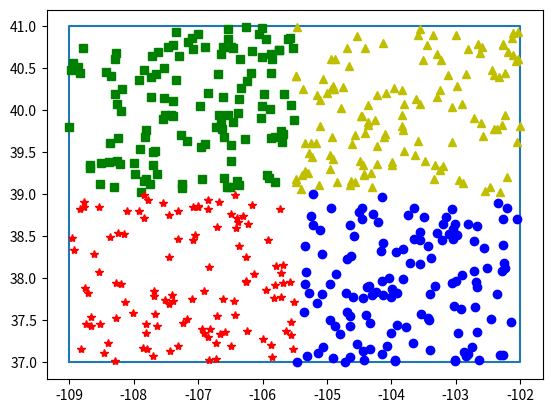

Write the Python code that produced this figure. (Note: this script raises an exception after producing the figure.)
"""
Author: Bianca Noveno
Lab 5: Conditional Statements
Using conditional statements to plot random points in different quadrats.
Due date: March 15, 2019
"""
import matplotlib.pyplot as plt
import random
#set up the rectangle
min_long = -109
max_long = -102
min_lat = 37
max_lat = 41

#set up split values
bp_long = -105.5
bp_lat = 39

#5 points for the rectangle: (min_long,min_lat), (max_long,min_lat), (max_long, max_lat), (min_long, max_lat), (min_long, min_lat)
longitude = [min_long, max_long, max_long, min_long, min_long]
latitude = [min_lat, min_lat, max_lat, max_lat, min_lat]

#plot the rectangle
plt.plot(longitude, latitude)
#include axis labels
plt.xlabel = ('Longitude')
plt.ylabel = ('Latitude')

for i in range (0,500):
    rand_long = random.uniform(min_long, max_long)
    rand_lat = random.uniform(min_lat, max_lat)
    if rand_long > bp_long: 
        #all the points that satisfy this condition is on the right side
        if rand_lat > bp_lat: #upper right
            symbol = 'y^'
        else: #lower right
            symbol = 'bo'
    else: #left side
        if rand_lat > bp_lat: #upper left
            symbol = 'gs'
        else: #lower left
            symbol = 'r*'
    plt.plot(rand_long, rand_lat, symbol)    
plt.show()
raw_input ("press any key to show the results")
